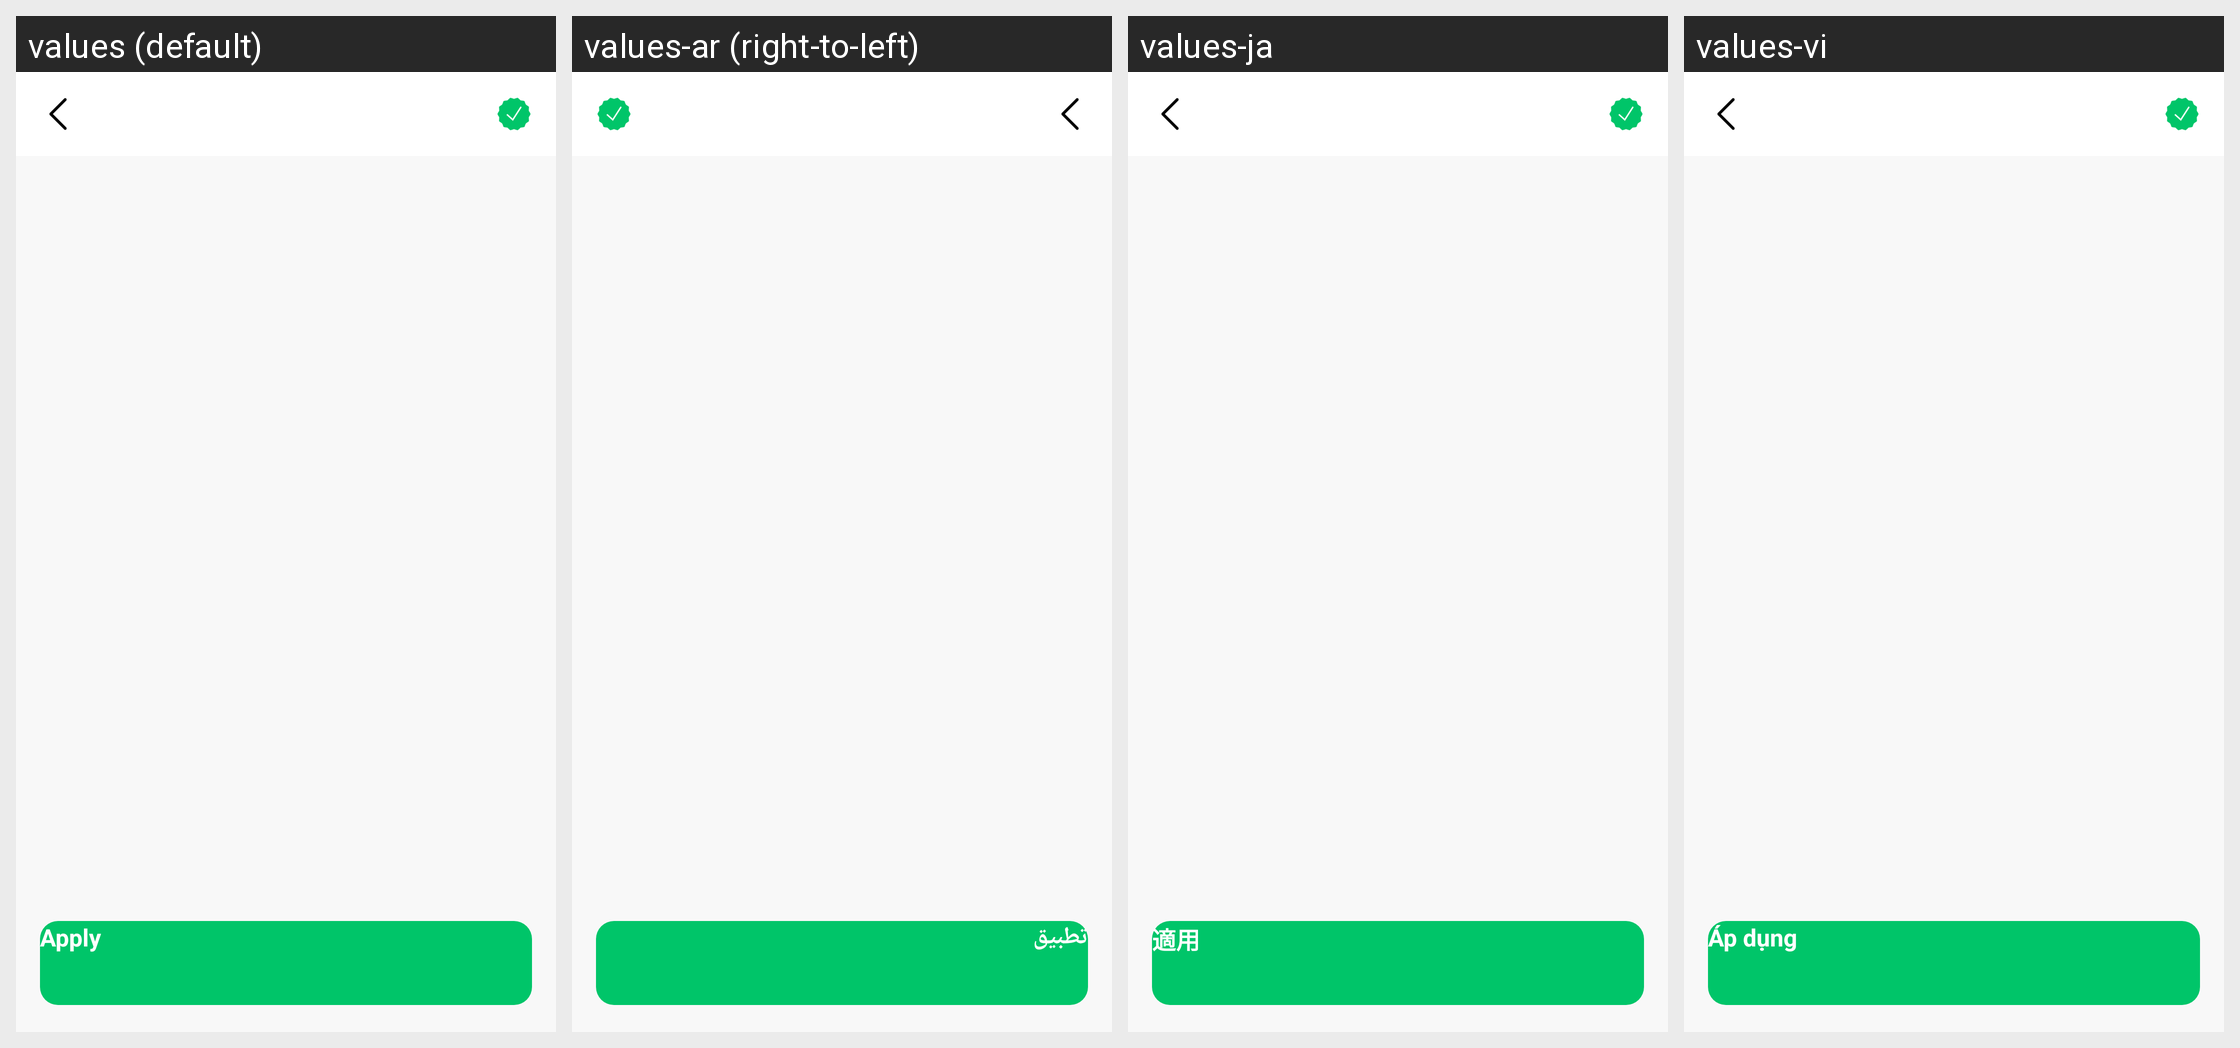

Translations of the strings shown on this Android screen, per locale in the grid:
Android screen res/layout/activity_language.xml rendered under 4 locales, left to right: values (default), values-ar (right-to-left), values-ja, values-vi. Device: Nexus 5 (rendered at 1080×1920; each locale shown at half size, 540×960, under a caption strip naming it); theme Theme.NavigationDrawer.
Other locales in the repository, not shown: values-de, values-en, values-es, values-fr, values-ko, values-pt.
Strings drawn on this screen, with the default value and each locale's value (text and hints the layout hard-codes appear in the picture but are not listed):

language
  values: Language
  values-ar: اللغة
  values-ja: 言語
  values-vi: Ngôn ngữ

apply
  values: Apply
  values-ar: تطبيق
  values-ja: 適用
  values-vi: Áp dụng
